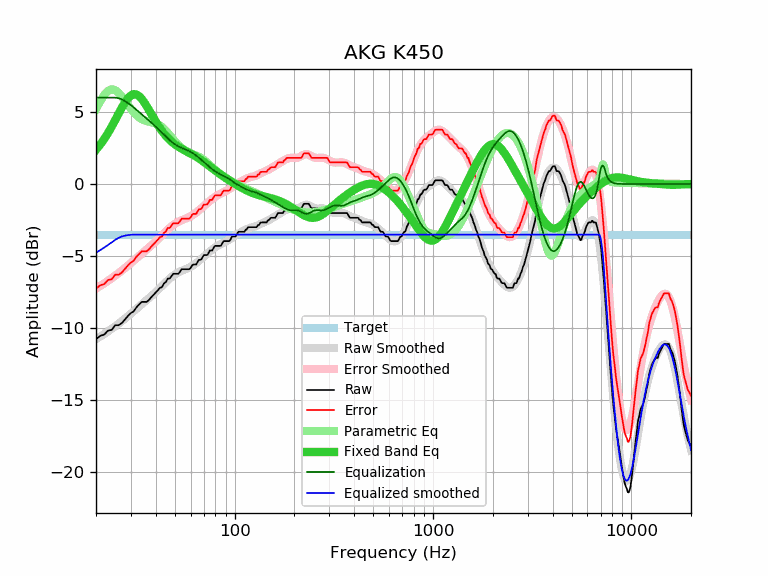

Data behind this chart, as committed beside it:
frequency, raw, error, smoothed, error_smoothed, equalization, parametric_eq, equalized_raw, equalized_smoothed, target
20, -10.77, -7.26, -10.77, -7.26, 6.00, 2.38, -4.77, -4.77, -3.51
21, -10.54, -7.03, -10.59, -7.08, 6.00, 2.74, -4.54, -4.59, -3.51
22, -10.45, -6.94, -10.41, -6.90, 6.00, 3.13, -4.45, -4.41, -3.51
23, -10.17, -6.66, -10.23, -6.72, 6.00, 3.54, -4.17, -4.23, -3.51
24, -10.12, -6.61, -10.05, -6.54, 6.00, 3.99, -4.12, -4.05, -3.51
25, -9.80, -6.29, -9.87, -6.36, 6.00, 4.44, -3.80, -3.87, -3.51
26, -9.80, -6.29, -9.70, -6.19, 5.96, 4.89, -3.84, -3.74, -3.51
27, -9.65, -6.14, -9.52, -6.01, 5.88, 5.31, -3.77, -3.64, -3.51
28, -9.40, -5.89, -9.34, -5.83, 5.76, 5.67, -3.64, -3.58, -3.51
29, -9.15, -5.64, -9.17, -5.66, 5.62, 5.96, -3.53, -3.55, -3.51
30, -8.95, -5.44, -8.99, -5.48, 5.47, 6.16, -3.48, -3.52, -3.51
31, -8.83, -5.32, -8.83, -5.32, 5.32, 6.24, -3.52, -3.51, -3.51
32, -8.55, -5.04, -8.66, -5.15, 5.15, 6.22, -3.40, -3.51, -3.51
33, -8.36, -4.85, -8.51, -5.00, 5.00, 6.10, -3.37, -3.51, -3.51
34, -8.18, -4.67, -8.35, -4.84, 4.84, 5.91, -3.34, -3.51, -3.51
35, -8.18, -4.67, -8.21, -4.70, 4.70, 5.68, -3.49, -3.51, -3.51
36, -8.18, -4.67, -8.06, -4.55, 4.55, 5.41, -3.63, -3.51, -3.51
37, -8.04, -4.53, -7.92, -4.41, 4.41, 5.13, -3.63, -3.51, -3.51
38, -7.85, -4.34, -7.78, -4.27, 4.27, 4.86, -3.58, -3.51, -3.51
39, -7.69, -4.18, -7.64, -4.13, 4.13, 4.59, -3.56, -3.51, -3.51
40, -7.53, -4.02, -7.50, -3.99, 3.99, 4.33, -3.55, -3.51, -3.51
41, -7.37, -3.86, -7.36, -3.84, 3.84, 4.10, -3.53, -3.51, -3.51
42, -7.20, -3.69, -7.21, -3.70, 3.70, 3.88, -3.50, -3.51, -3.51
43, -7.16, -3.65, -7.07, -3.56, 3.56, 3.68, -3.60, -3.51, -3.51
44, -6.90, -3.39, -6.93, -3.42, 3.42, 3.50, -3.48, -3.51, -3.51
45, -6.80, -3.29, -6.80, -3.29, 3.29, 3.34, -3.51, -3.51, -3.51
46, -6.56, -3.05, -6.68, -3.16, 3.16, 3.20, -3.40, -3.51, -3.51
47, -6.56, -3.05, -6.56, -3.05, 3.05, 3.07, -3.52, -3.51, -3.51
48, -6.40, -2.89, -6.45, -2.94, 2.94, 2.95, -3.46, -3.51, -3.51
49, -6.23, -2.72, -6.35, -2.84, 2.84, 2.84, -3.39, -3.51, -3.51
50, -6.23, -2.72, -6.27, -2.76, 2.76, 2.75, -3.47, -3.51, -3.51
51, -6.23, -2.72, -6.19, -2.68, 2.68, 2.67, -3.55, -3.51, -3.51
52, -6.23, -2.72, -6.13, -2.62, 2.62, 2.59, -3.61, -3.51, -3.51
53, -6.09, -2.58, -6.07, -2.56, 2.56, 2.52, -3.53, -3.51, -3.51
54, -5.91, -2.40, -6.02, -2.51, 2.51, 2.45, -3.40, -3.51, -3.51
55, -5.91, -2.40, -5.98, -2.47, 2.47, 2.39, -3.45, -3.51, -3.51
56, -5.91, -2.40, -5.93, -2.42, 2.42, 2.34, -3.49, -3.51, -3.51
57, -5.91, -2.40, -5.89, -2.38, 2.38, 2.28, -3.53, -3.51, -3.51
58, -5.91, -2.40, -5.85, -2.33, 2.33, 2.23, -3.58, -3.51, -3.51
59, -5.91, -2.40, -5.80, -2.29, 2.29, 2.17, -3.63, -3.51, -3.51
60, -5.83, -2.32, -5.75, -2.23, 2.23, 2.12, -3.60, -3.51, -3.51
61, -5.64, -2.13, -5.69, -2.18, 2.18, 2.07, -3.46, -3.51, -3.51
62, -5.58, -2.07, -5.63, -2.12, 2.12, 2.01, -3.47, -3.51, -3.51
63, -5.58, -2.07, -5.56, -2.05, 2.05, 1.95, -3.53, -3.51, -3.51
64, -5.58, -2.07, -5.49, -1.98, 1.98, 1.90, -3.60, -3.51, -3.51
65, -5.41, -1.90, -5.42, -1.90, 1.90, 1.84, -3.51, -3.51, -3.51
66, -5.26, -1.75, -5.34, -1.83, 1.83, 1.78, -3.43, -3.51, -3.51
67, -5.26, -1.75, -5.26, -1.75, 1.75, 1.71, -3.51, -3.51, -3.51
68, -5.22, -1.71, -5.18, -1.67, 1.67, 1.65, -3.55, -3.51, -3.51
69, -5.06, -1.55, -5.11, -1.60, 1.60, 1.59, -3.47, -3.51, -3.51
70, -4.93, -1.42, -5.03, -1.52, 1.52, 1.53, -3.41, -3.51, -3.51
71, -4.93, -1.42, -4.95, -1.44, 1.44, 1.46, -3.49, -3.51, -3.51
72, -4.93, -1.42, -4.88, -1.37, 1.37, 1.40, -3.56, -3.51, -3.51
73, -4.91, -1.40, -4.81, -1.30, 1.30, 1.34, -3.62, -3.51, -3.51
74, -4.76, -1.25, -4.74, -1.23, 1.23, 1.28, -3.53, -3.51, -3.51
75, -4.61, -1.10, -4.67, -1.16, 1.16, 1.22, -3.45, -3.51, -3.51
76, -4.61, -1.10, -4.61, -1.10, 1.10, 1.16, -3.52, -3.51, -3.51
77, -4.61, -1.10, -4.55, -1.04, 1.04, 1.10, -3.58, -3.51, -3.51
78, -4.48, -0.97, -4.49, -0.98, 0.98, 1.04, -3.50, -3.51, -3.51
79, -4.34, -0.83, -4.44, -0.92, 0.92, 0.98, -3.42, -3.51, -3.51
... 553 more rows
